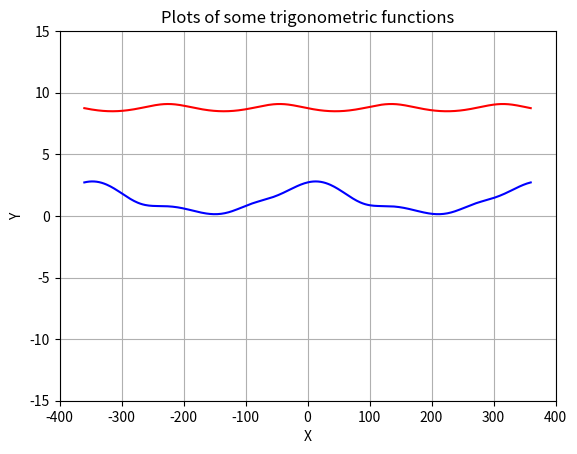

Reproduce this figure in Python.
import matplotlib.pyplot as plt
import numpy as np


def f(x):
    return np.exp(np.cos(np.radians(x))) + np.log((np.cos(np.radians(x)))**2 + 1) * np.sin(np.radians(x))


def h(x):
    return -np.log((np.cos(np.radians(x)) + np.sin(np.radians(x)))**2 + 2.5) + 10  


plt.xlabel("X")
plt.ylabel("Y")
plt.title("Plots of some trigonometric functions")
plt.axis([-400, 400, -15, 15])
plt.grid(True)


x = np.linspace(-360, 360, 360)
y1 = list(map(f, x))

y2 = list(map(h, x))


#print(y)


plt.plot(x, y1, color="blue")
plt.plot(x, y2, color="red")


plt.show()


#print("I'm here!")
